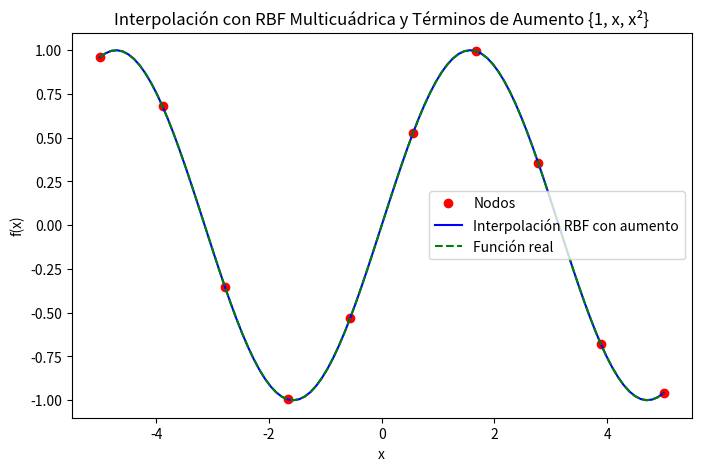

The matplotlib source for this figure:
import numpy as np
import matplotlib.pyplot as plt

# Función base radial multicuádrica
def multiquadric_rbf(r, c):
    return np.sqrt(r**2 + c**2)

# Funciones de aumento explícitas
def augmentation_functions(x):
    return np.vstack((np.ones_like(x), np.sin(x), np.cos(x))).T  # Términos constantes, lineales y cuadráticos
#    return np.vstack((np.ones_like(x), x, x**2)).T  # Términos constantes, lineales y cuadráticos

# Datos conocidos (nodos de interpolación)
x_nodes = np.linspace(-5, 5, 10)
y_nodes = np.sin(x_nodes)
#y_nodes = np.ones_like(x_nodes)

# Parámetro de forma
c = 1.0

# Construcción de la matriz A para interpolación con términos de aumento
n = len(x_nodes)
A = np.zeros((n + 3, n + 3))
for i in range(n):
    for j in range(n):
        A[i, j] = multiquadric_rbf(abs(x_nodes[i] - x_nodes[j]), c)

# Agregar términos de aumento
P = augmentation_functions(x_nodes)
A[:n, n:] = P
A[n:, :n] = P.T

# Construcción del vector de resultados
b = np.zeros(n + 3)
b[:n] = y_nodes

# Resolviendo el sistema para encontrar los coeficientes
coeffs = np.linalg.solve(A, b)

# Puntos de evaluación
x_eval = np.linspace(-5, 5, 100)
y_interp = np.zeros_like(x_eval)

# Aplicar interpolación
for i in range(len(x_eval)):
    for j in range(n):
        y_interp[i] += coeffs[j] * multiquadric_rbf(abs(x_eval[i] - x_nodes[j]), c)
    y_interp[i] += coeffs[n] + coeffs[n+1] * np.sin(x_eval[i]) + coeffs[n+2] * np.cos(x_eval[i])  # Aplicar términos de aumento
#    y_interp[i] += coeffs[n] + coeffs[n+1] * x_eval[i] + coeffs[n+2] * x_eval[i]**2  # Aplicar términos de aumento

# Graficar resultados
plt.figure(figsize=(8, 5))
plt.plot(x_nodes, y_nodes, 'ro', label='Nodos')
plt.plot(x_eval, y_interp, 'b-', label='Interpolación RBF con aumento')
plt.plot(x_eval, np.sin(x_eval), 'g--', label='Función real')
#plt.plot(x_eval, np.ones_like(x_eval), 'g--', label='Función real')
plt.legend()
plt.xlabel('x')
plt.ylabel('f(x)')
plt.title('Interpolación con RBF Multicuádrica y Términos de Aumento {1, x, x²}')
plt.show()
